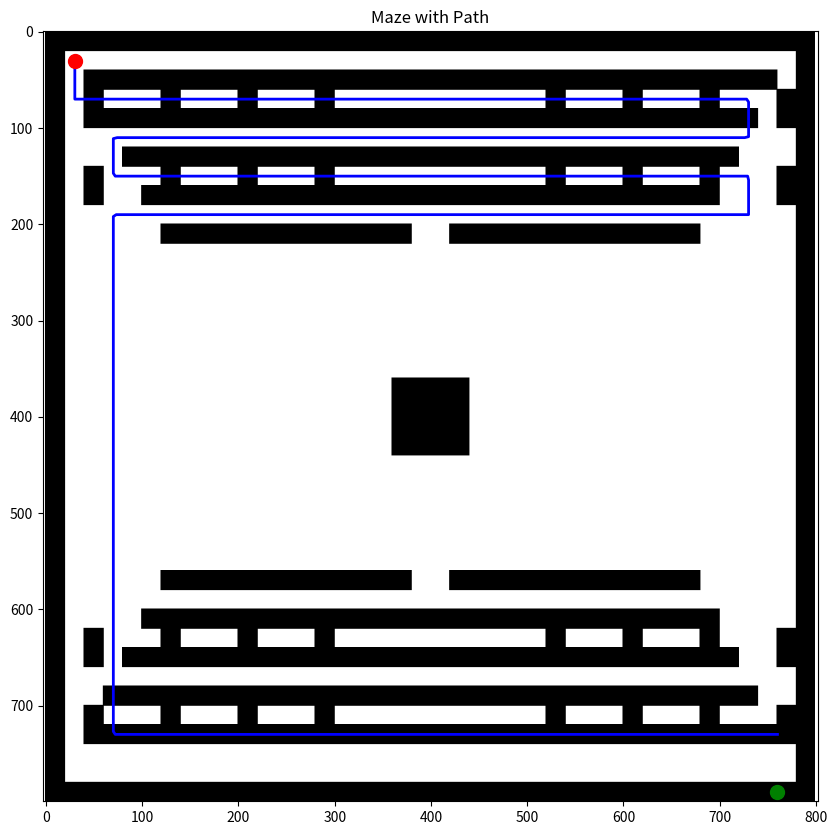

Write Python code to recreate this figure.
#!/usr/bin/env python3
'''
generate_maze_dataset.py - 生成迷宫数据集

该脚本生成模拟的激光雷达和里程计数据，用于BreezySLAM构建迷宫地图。
'''

import numpy as np
import os
import math
import time
import matplotlib.pyplot as plt
from PIL import Image, ImageDraw

# 迷宫参数
MAZE_SIZE_METERS = 32.0  # 迷宫实际大小(米)，与BreezySLAM默认值匹配
WALL_THICKNESS_METERS = 0.5  # 墙壁厚度(米)

# 数据集参数
NUM_SCANS = 800  # 扫描数量
SCAN_SIZE = 682  # 每次扫描的点数 (与BreezySLAM的MinesLaser/URG04LX兼容)
DETECTION_ANGLE_DEGREES = 240  # URG04LX的检测角度
MAX_RANGE_METERS = 4.0  # 最大测量距离(米)，URG04LX为4米

# 模拟参数
ROBOT_SPEED_METERS_PER_SEC = 0.5  # 机器人速度(米/秒)
SCAN_RATE_HZ = 10  # 扫描频率(赫兹)，URG04LX为10Hz
TIMESTEP_SEC = 1.0 / SCAN_RATE_HZ  # 时间步长(秒)

def create_maze_image(maze_size_pixels=800, wall_thickness_pixels=20):
    """创建迷宫图像"""
    # 创建白色背景
    img = Image.new('L', (maze_size_pixels, maze_size_pixels), color=255)
    draw = ImageDraw.Draw(img)
    
    # 定义迷宫墙壁
    walls = []
    
    # 外墙
    walls.append([(0, 0), (maze_size_pixels, 0), 
                 (maze_size_pixels, wall_thickness_pixels), 
                 (0, wall_thickness_pixels)])
    walls.append([(0, 0), (wall_thickness_pixels, 0), 
                 (wall_thickness_pixels, maze_size_pixels), 
                 (0, maze_size_pixels)])
    walls.append([(0, maze_size_pixels-wall_thickness_pixels), 
                 (maze_size_pixels-wall_thickness_pixels, maze_size_pixels-wall_thickness_pixels), 
                 (maze_size_pixels-wall_thickness_pixels, maze_size_pixels), 
                 (0, maze_size_pixels)])
    walls.append([(maze_size_pixels-wall_thickness_pixels, 0), 
                 (maze_size_pixels, 0), 
                 (maze_size_pixels, maze_size_pixels), 
                 (maze_size_pixels-wall_thickness_pixels, maze_size_pixels)])
    
    # 迷宫内部墙壁 - 根据图片创建类似的迷宫结构
    # 水平墙壁
    # 第一行
    h1_start = 2*wall_thickness_pixels
    h1_end = maze_size_pixels - 2*wall_thickness_pixels
    walls.append([(h1_start, 2*wall_thickness_pixels), 
                 (h1_end, 2*wall_thickness_pixels), 
                 (h1_end, 3*wall_thickness_pixels), 
                 (h1_start, 3*wall_thickness_pixels)])
    
    # 第二行
    h2_start = 3*wall_thickness_pixels
    h2_end = maze_size_pixels - 3*wall_thickness_pixels
    walls.append([(h2_start, 4*wall_thickness_pixels), 
                 (h2_end, 4*wall_thickness_pixels), 
                 (h2_end, 5*wall_thickness_pixels), 
                 (h2_start, 5*wall_thickness_pixels)])
    
    # 第三行
    h3_start = 4*wall_thickness_pixels
    h3_end = maze_size_pixels - 4*wall_thickness_pixels
    walls.append([(h3_start, 6*wall_thickness_pixels), 
                 (h3_end, 6*wall_thickness_pixels), 
                 (h3_end, 7*wall_thickness_pixels), 
                 (h3_start, 7*wall_thickness_pixels)])
    
    # 第四行
    h4_start = 5*wall_thickness_pixels
    h4_end = maze_size_pixels - 5*wall_thickness_pixels
    walls.append([(h4_start, 8*wall_thickness_pixels), 
                 (h4_end, 8*wall_thickness_pixels), 
                 (h4_end, 9*wall_thickness_pixels), 
                 (h4_start, 9*wall_thickness_pixels)])
    
    # 第五行
    h5_start = 6*wall_thickness_pixels
    h5_mid = maze_size_pixels // 2
    h5_end = maze_size_pixels - 6*wall_thickness_pixels
    walls.append([(h5_start, 10*wall_thickness_pixels), 
                 (h5_mid-wall_thickness_pixels, 10*wall_thickness_pixels), 
                 (h5_mid-wall_thickness_pixels, 11*wall_thickness_pixels), 
                 (h5_start, 11*wall_thickness_pixels)])
    walls.append([(h5_mid+wall_thickness_pixels, 10*wall_thickness_pixels), 
                 (h5_end, 10*wall_thickness_pixels), 
                 (h5_end, 11*wall_thickness_pixels), 
                 (h5_mid+wall_thickness_pixels, 11*wall_thickness_pixels)])
    
    # 第六行 - 中心方块
    center_size = 4 * wall_thickness_pixels
    center_start = maze_size_pixels//2 - center_size//2
    center_end = center_start + center_size
    walls.append([(center_start, center_start), 
                 (center_end, center_start), 
                 (center_end, center_end), 
                 (center_start, center_end)])
    
    # 对称添加下半部分的水平墙
    for i in range(5):
        y_pos = maze_size_pixels - (2+i)*2*wall_thickness_pixels
        start_x = (i+2)*wall_thickness_pixels
        end_x = maze_size_pixels - (i+2)*wall_thickness_pixels
        
        if i == 4:  # 如果是第五行，添加中间的间隙
            mid_x = maze_size_pixels // 2
            walls.append([(start_x, y_pos), 
                         (mid_x-wall_thickness_pixels, y_pos), 
                         (mid_x-wall_thickness_pixels, y_pos+wall_thickness_pixels), 
                         (start_x, y_pos+wall_thickness_pixels)])
            walls.append([(mid_x+wall_thickness_pixels, y_pos), 
                         (end_x, y_pos), 
                         (end_x, y_pos+wall_thickness_pixels), 
                         (mid_x+wall_thickness_pixels, y_pos+wall_thickness_pixels)])
        else:
            walls.append([(start_x, y_pos), 
                         (end_x, y_pos), 
                         (end_x, y_pos+wall_thickness_pixels), 
                         (start_x, y_pos+wall_thickness_pixels)])
    
    # 添加垂直墙壁以完成迷宫
    for i in range(4):
        for j in range(2):
            x_pos = 2*wall_thickness_pixels + i*4*wall_thickness_pixels
            if j == 1:
                x_pos = maze_size_pixels - x_pos
            
            y_start = 3*wall_thickness_pixels
            y_end = 5*wall_thickness_pixels
            
            walls.append([(x_pos, y_start), 
                         (x_pos+wall_thickness_pixels, y_start), 
                         (x_pos+wall_thickness_pixels, y_end), 
                         (x_pos, y_end)])
            
            y_start = 7*wall_thickness_pixels
            y_end = 9*wall_thickness_pixels
            
            walls.append([(x_pos, y_start), 
                         (x_pos+wall_thickness_pixels, y_start), 
                         (x_pos+wall_thickness_pixels, y_end), 
                         (x_pos, y_end)])
            
            # 对称添加下半部分的垂直墙
            y_start = maze_size_pixels - 9*wall_thickness_pixels
            y_end = maze_size_pixels - 7*wall_thickness_pixels
            
            walls.append([(x_pos, y_start), 
                         (x_pos+wall_thickness_pixels, y_start), 
                         (x_pos+wall_thickness_pixels, y_end), 
                         (x_pos, y_end)])
            
            y_start = maze_size_pixels - 5*wall_thickness_pixels
            y_end = maze_size_pixels - 3*wall_thickness_pixels
            
            walls.append([(x_pos, y_start), 
                         (x_pos+wall_thickness_pixels, y_start), 
                         (x_pos+wall_thickness_pixels, y_end), 
                         (x_pos, y_end)])
    
    # 创建出口
    exit_width = 2*wall_thickness_pixels
    exit_start = maze_size_pixels - (exit_width + wall_thickness_pixels)
    exit_y = maze_size_pixels - wall_thickness_pixels
    
    # 清除出口区域
    draw.rectangle([exit_start, exit_y, exit_start+exit_width, maze_size_pixels], fill=255)
    
    # 绘制所有墙壁
    for wall in walls:
        draw.polygon(wall, fill=0)
    
    # 保存迷宫图像
    img.save("maze_layout.png")
    
    return img, np.array(img)

def ray_cast(maze_array, start_pos, angle, max_range_pixels):
    """
    从指定位置沿指定角度进行光线投射，找到第一个障碍物
    
    参数:
        maze_array: 迷宫数组，0表示障碍物，255表示空白区域
        start_pos: 起始位置，(x, y)像素坐标
        angle: 角度（弧度）
        max_range_pixels: 最大探测距离（像素）
        
    返回:
        distance: 到障碍物的距离（像素）
    """
    dx = math.cos(angle)
    dy = math.sin(angle)
    
    x, y = start_pos
    
    for i in range(max_range_pixels):
        # 更新位置
        x += dx
        y += dy
        
        # 检查边界
        ix, iy = int(x), int(y)
        if ix < 0 or ix >= maze_array.shape[1] or iy < 0 or iy >= maze_array.shape[0]:
            return i
        
        # 检查障碍物
        if maze_array[iy, ix] == 0:  # 黑色为墙壁
            return i
    
    return max_range_pixels

def generate_path(maze_array, start_pos, exit_pos, maze_size_pixels, wall_thickness_pixels):
    """
    生成从起点到终点的路径
    
    参数:
        maze_array: 迷宫数组，0表示障碍物，255表示空白区域
        start_pos: 起始位置，(x, y)像素坐标
        exit_pos: 终点位置，(x, y)像素坐标
        
    返回:
        path: 路径点列表，每个点为(x, y, theta)
    """
    # 简化的路径生成，沿着迷宫的中心线移动
    path = []
    
    # 起点
    current_x, current_y = start_pos
    path.append((current_x, current_y, 0))
    
    # 移动到第一个拐点
    target_y = 3*wall_thickness_pixels + wall_thickness_pixels//2
    while current_y < target_y:
        current_y += 1
        path.append((current_x, current_y, math.pi/2))
    
    # 向右移动到第一个通道
    target_x = maze_size_pixels - 3*wall_thickness_pixels - wall_thickness_pixels//2
    while current_x < target_x:
        current_x += 1
        path.append((current_x, current_y, 0))
    
    # 向下移动
    target_y = 5*wall_thickness_pixels + wall_thickness_pixels//2
    while current_y < target_y:
        current_y += 1
        path.append((current_x, current_y, math.pi/2))
    
    # 向左移动
    target_x = 3*wall_thickness_pixels + wall_thickness_pixels//2
    while current_x > target_x:
        current_x -= 1
        path.append((current_x, current_y, math.pi))
    
    # 向下移动
    target_y = 7*wall_thickness_pixels + wall_thickness_pixels//2
    while current_y < target_y:
        current_y += 1
        path.append((current_x, current_y, math.pi/2))
    
    # 向右移动
    target_x = maze_size_pixels - 3*wall_thickness_pixels - wall_thickness_pixels//2
    while current_x < target_x:
        current_x += 1
        path.append((current_x, current_y, 0))
    
    # 向下移动
    target_y = 9*wall_thickness_pixels + wall_thickness_pixels//2
    while current_y < target_y:
        current_y += 1
        path.append((current_x, current_y, math.pi/2))
    
    # 向左移动
    target_x = 3*wall_thickness_pixels + wall_thickness_pixels//2
    while current_x > target_x:
        current_x -= 1
        path.append((current_x, current_y, math.pi))
    
    # 继续添加路径点直到接近出口
    # 向下移动
    target_y = maze_size_pixels - 3*wall_thickness_pixels - wall_thickness_pixels//2
    while current_y < target_y:
        current_y += 1
        path.append((current_x, current_y, math.pi/2))
    
    # 向右移动到出口
    while current_x < exit_pos[0]:
        current_x += 1
        path.append((current_x, current_y, 0))
    
    return path

def sample_path(path, num_samples):
    """从路径中均匀采样点"""
    if len(path) <= num_samples:
        return path
    
    indices = np.linspace(0, len(path)-1, num_samples, dtype=int)
    return [path[i] for i in indices]

def generate_dataset(output_file, maze_size_pixels=800, wall_thickness_pixels=20):
    """
    生成数据集
    
    参数:
        output_file: 输出文件名
        maze_size_pixels: 迷宫大小(像素)
        wall_thickness_pixels: 墙壁厚度(像素)
    """
    print(f"生成迷宫图像...")
    maze_img, maze_array = create_maze_image(maze_size_pixels, wall_thickness_pixels)
    
    # 定义起点和终点
    start_pos = (wall_thickness_pixels + wall_thickness_pixels//2, 
                wall_thickness_pixels + wall_thickness_pixels//2)
    
    exit_width = 2*wall_thickness_pixels
    exit_start = maze_size_pixels - (exit_width + wall_thickness_pixels)
    exit_pos = (exit_start + exit_width//2, 
               maze_size_pixels - wall_thickness_pixels//2)
    
    print(f"生成路径...")
    path = generate_path(maze_array, start_pos, exit_pos, maze_size_pixels, wall_thickness_pixels)
    sampled_path = sample_path(path, NUM_SCANS)
    
    # 缩放因子：从像素坐标转换为米
    scale_factor = MAZE_SIZE_METERS / maze_size_pixels
    
    print(f"生成激光雷达和里程计数据...")
    # 时间戳（微秒）
    timestamps = [int(i * (1000000 / SCAN_RATE_HZ)) for i in range(len(sampled_path))]
    
    # 里程计数据（时间戳，左轮编码器，右轮编码器）
    odometries = []
    
    # 激光雷达数据
    lidars = []
    
    max_range_pixels = int(MAX_RANGE_METERS / scale_factor)
    
    # URG04LX激光雷达的角度范围（240度）
    # 转换为弧度
    detection_angle_rad = math.radians(DETECTION_ANGLE_DEGREES)
    
    # 每次扫描的角度增量
    angle_increment = detection_angle_rad / (SCAN_SIZE - 1)
    
    # 起始角度 (-120度, 转换为弧度)
    start_angle = -detection_angle_rad / 2
    
    for i, (x, y, theta) in enumerate(sampled_path):
        # 生成里程计数据
        if i > 0:
            prev_x, prev_y, prev_theta = sampled_path[i-1]
            dx = x - prev_x
            dy = y - prev_y
            dtheta = theta - prev_theta
            
            # 简化的里程计模型
            distance = math.sqrt(dx*dx + dy*dy)
            left_encoder = int(2000 * (distance - dtheta))
            right_encoder = int(2000 * (distance + dtheta))
            
            odometries.append((timestamps[i], left_encoder, right_encoder))
        else:
            odometries.append((timestamps[i], 0, 0))
        
        # 生成激光雷达数据
        lidar_scan = []
        
        for j in range(SCAN_SIZE):
            # 计算实际扫描角度 (相对于机器人前方)
            scan_angle = start_angle + j * angle_increment
            
            # 转换为全局角度
            global_angle = scan_angle + theta
            
            # 光线投射
            distance_pixels = ray_cast(maze_array, (x, y), global_angle, max_range_pixels)
            
            # 转换为毫米
            distance_mm = int(distance_pixels * scale_factor * 1000)
            
            # 添加噪声
            noise = np.random.normal(0, 10)  # 10mm标准差
            distance_mm = max(0, int(distance_mm + noise))
            
            # 如果超出范围，设置为最大值
            if distance_mm >= MAX_RANGE_METERS * 1000:
                distance_mm = 4000  # URG04LX的默认最大值
                
            lidar_scan.append(distance_mm)
        
        lidars.append(lidar_scan)
    
    # 写入数据文件
    print(f"写入数据文件: {output_file}")
    with open(output_file, 'w') as f:
        for i in range(len(sampled_path)):
            # 时间戳
            f.write(f"{timestamps[i]} ")
            
            # 位置（不实际使用，但保留格式）
            f.write("0 ")
            
            # 里程计
            f.write(f"{odometries[i][1]} {odometries[i][2]} ")
            
            # 补充24个0（与原始数据集格式一致）
            for _ in range(24):
                f.write("0 ")
            
            # 激光雷达数据
            for j in range(len(lidars[i])):
                f.write(f"{lidars[i][j]} ")
            
            f.write("\n")
    
    print(f"数据集生成完成: {output_file}")
    
    # 保存路径可视化
    plt.figure(figsize=(10, 10))
    plt.imshow(maze_array, cmap='gray')
    
    path_x = [p[0] for p in sampled_path]
    path_y = [p[1] for p in sampled_path]
    
    plt.plot(path_x, path_y, 'b-', linewidth=2)
    plt.plot(start_pos[0], start_pos[1], 'ro', markersize=10)
    plt.plot(exit_pos[0], exit_pos[1], 'go', markersize=10)
    
    plt.title('Maze with Path')
    plt.axis('equal')
    plt.savefig('maze_with_path.png')
    
    return maze_img, sampled_path

if __name__ == "__main__":
    # 生成数据集
    output_file = "maze_dataset.dat"
    maze_img, path = generate_dataset(output_file)
    
    print(f"现在您可以使用以下命令生成迷宫地图:")
    print(f"python BreezySLAM/examples/log2pgm.py maze_dataset 1 9999") 
